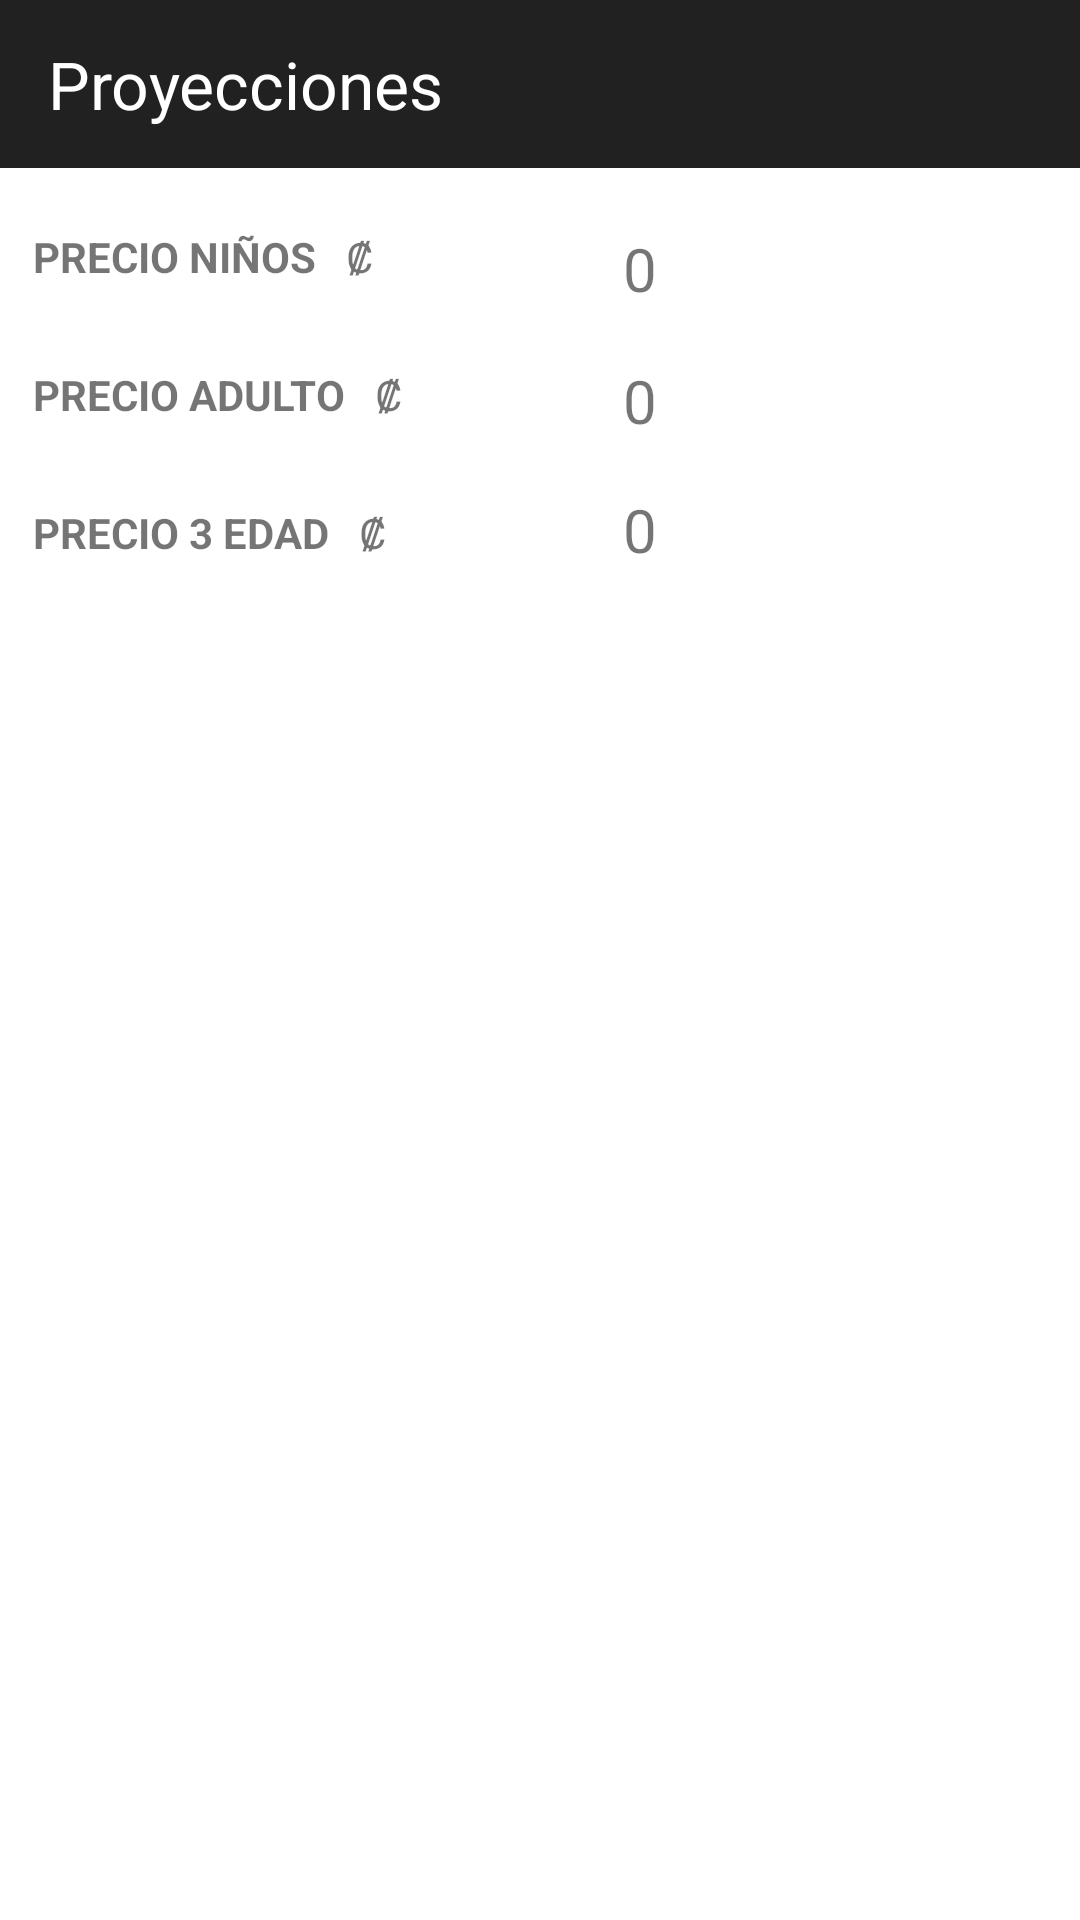

Android layout source for this screen:
<!-- AndroidManifest.xml: application theme Theme.CineTEC -->
<!-- res/layout/activity_proyeccion.xml -->
<?xml version="1.0" encoding="utf-8"?>
<androidx.constraintlayout.widget.ConstraintLayout xmlns:android="http://schemas.android.com/apk/res/android"
    xmlns:app="http://schemas.android.com/apk/res-auto"
    xmlns:tools="http://schemas.android.com/tools"
    android:layout_width="match_parent"
    android:layout_height="match_parent"
    android:background="#FFFFFF"
    tools:context=".Proyeccion">

    <androidx.appcompat.widget.Toolbar
        android:id="@+id/toolbar2"
        android:layout_width="match_parent"
        android:layout_height="wrap_content"
        android:background="?attr/colorPrimary"
        android:minHeight="?attr/actionBarSize"
        android:theme="?attr/actionBarTheme"
        app:layout_constraintBottom_toTopOf="@id/layout1"
        app:layout_constraintEnd_toEndOf="parent"
        app:layout_constraintHorizontal_bias="0.0"
        app:layout_constraintStart_toStartOf="parent"
        app:layout_constraintTop_toTopOf="parent"
        app:layout_constraintVertical_bias="0.0"
        app:title="Proyecciones"
        app:titleTextAppearance="@style/TextAppearance.AppCompat.Large" />

    <androidx.constraintlayout.widget.ConstraintLayout
        android:id="@+id/con_precios"
        android:layout_width="338dp"
        android:layout_height="167dp"
        android:background="#FFFFFF"
        app:layout_constraintEnd_toEndOf="parent"
        app:layout_constraintStart_toStartOf="parent"
        app:layout_constraintTop_toBottomOf="@id/toolbar2">

        <Button
            android:id="@+id/button3"
            android:layout_width="37dp"
            android:layout_height="33dp"
            android:layout_marginTop="10dp"
            android:layout_marginEnd="15dp"
            android:background="#00FFFFFF"
            android:onClick="SumarRestarA"
            android:text="+"
            android:textSize="34sp"
            app:layout_constraintEnd_toEndOf="parent"
            app:layout_constraintTop_toBottomOf="@+id/button2"
            tools:ignore="TouchTargetSizeCheck" />

        <Button
            android:id="@+id/button4"
            android:layout_width="37dp"
            android:layout_height="33dp"
            android:layout_marginTop="10dp"
            android:layout_marginEnd="15dp"
            android:background="#00FFFFFF"
            android:onClick="SumarRestar3A"
            android:text="+"
            android:textSize="34sp"
            app:layout_constraintEnd_toEndOf="parent"
            app:layout_constraintTop_toBottomOf="@+id/button3"
            tools:ignore="TouchTargetSizeCheck" />

        <TextView
            android:id="@+id/textView5"
            android:layout_width="wrap_content"
            android:layout_height="wrap_content"
            android:layout_marginTop="20dp"
            android:text="PRECIO NIÑOS"
            android:textStyle="bold"
            app:layout_constraintStart_toStartOf="parent"
            app:layout_constraintTop_toTopOf="parent" />

        <TextView
            android:id="@+id/textView6"
            android:layout_width="wrap_content"
            android:layout_height="wrap_content"
            android:layout_marginTop="27dp"
            android:text="PRECIO ADULTO"
            android:textStyle="bold"
            app:layout_constraintStart_toStartOf="parent"
            app:layout_constraintTop_toBottomOf="@+id/textView5" />

        <TextView
            android:id="@+id/textView7"
            android:layout_width="wrap_content"
            android:layout_height="wrap_content"
            android:layout_marginTop="27dp"
            android:text="PRECIO 3 EDAD"
            android:textStyle="bold"
            app:layout_constraintStart_toStartOf="parent"
            app:layout_constraintTop_toBottomOf="@+id/textView6" />

        <TextView
            android:id="@+id/textView8"
            android:layout_width="wrap_content"
            android:layout_height="wrap_content"
            android:layout_marginStart="10dp"
            android:layout_marginTop="20dp"
            android:text="₡"
            app:layout_constraintStart_toEndOf="@+id/textView5"
            app:layout_constraintTop_toTopOf="parent" />

        <TextView
            android:id="@+id/textView9"
            android:layout_width="wrap_content"
            android:layout_height="wrap_content"
            android:layout_marginStart="10dp"
            android:layout_marginTop="27dp"
            android:text="₡"
            app:layout_constraintStart_toEndOf="@+id/textView6"
            app:layout_constraintTop_toBottomOf="@+id/textView8" />

        <TextView
            android:id="@+id/textView10"
            android:layout_width="wrap_content"
            android:layout_height="wrap_content"
            android:layout_marginStart="10dp"
            android:layout_marginTop="27dp"
            android:text="₡"
            app:layout_constraintStart_toEndOf="@+id/textView7"
            app:layout_constraintTop_toBottomOf="@+id/textView9" />

        <Button
            android:id="@+id/button2"
            android:layout_width="37dp"
            android:layout_height="33dp"
            android:layout_marginTop="10dp"
            android:layout_marginEnd="15dp"
            android:background="#00FFFFFF"
            android:onClick="SumarRestarN"
            android:text="+"
            android:textSize="34sp"
            app:layout_constraintEnd_toEndOf="parent"
            app:layout_constraintTop_toTopOf="parent"
            tools:ignore="TouchTargetSizeCheck,TouchTargetSizeCheck" />

        <Button
            android:id="@+id/button5"
            android:layout_width="37dp"
            android:layout_height="33dp"
            android:layout_marginTop="10dp"
            android:layout_marginEnd="15dp"
            android:background="#00FFFFFF"
            android:onClick="SumarRestarN"
            android:text="-"
            android:textSize="34sp"
            app:layout_constraintEnd_toStartOf="@+id/button2"
            app:layout_constraintTop_toTopOf="parent"
            tools:ignore="TouchTargetSizeCheck,TouchTargetSizeCheck" />

        <Button
            android:id="@+id/button6"
            android:layout_width="37dp"
            android:layout_height="33dp"
            android:layout_marginTop="10dp"
            android:layout_marginEnd="15dp"
            android:background="#00FFFFFF"
            android:onClick="SumarRestarA"
            android:text="-"
            android:textSize="34sp"
            app:layout_constraintEnd_toStartOf="@+id/button3"
            app:layout_constraintTop_toBottomOf="@+id/button5"
            tools:ignore="TouchTargetSizeCheck" />

        <Button
            android:id="@+id/button7"
            android:layout_width="37dp"
            android:layout_height="33dp"
            android:layout_marginTop="10dp"
            android:layout_marginEnd="15dp"
            android:background="#00FFFFFF"
            android:onClick="SumarRestar3A"
            android:text="-"
            android:textSize="34sp"
            app:layout_constraintEnd_toStartOf="@+id/button4"
            app:layout_constraintTop_toBottomOf="@+id/button6"
            tools:ignore="TouchTargetSizeCheck" />

        <TextView
            android:id="@+id/textView11"
            android:layout_width="wrap_content"
            android:layout_height="wrap_content"
            android:layout_marginTop="20dp"
            android:layout_marginEnd="26dp"
            android:text="0"
            android:textSize="20sp"
            app:layout_constraintEnd_toStartOf="@+id/button5"
            app:layout_constraintTop_toTopOf="parent" />

        <TextView
            android:id="@+id/textView12"
            android:layout_width="wrap_content"
            android:layout_height="wrap_content"
            android:layout_marginTop="17dp"
            android:layout_marginEnd="26dp"
            android:text="0"
            android:textSize="20sp"
            app:layout_constraintEnd_toStartOf="@+id/button6"
            app:layout_constraintTop_toBottomOf="@+id/textView11" />

        <TextView
            android:id="@+id/textView13"
            android:layout_width="wrap_content"
            android:layout_height="wrap_content"
            android:layout_marginTop="16dp"
            android:layout_marginEnd="26dp"
            android:text="0"
            android:textSize="20sp"
            app:layout_constraintEnd_toStartOf="@+id/button7"
            app:layout_constraintTop_toBottomOf="@+id/textView12" />

    </androidx.constraintlayout.widget.ConstraintLayout>

    <androidx.constraintlayout.widget.ConstraintLayout
        android:id="@+id/layout1"
        android:layout_width="409dp"
        android:layout_height="693dp"
        android:background="#FFFFFF"
        app:layout_constraintEnd_toEndOf="parent"
        app:layout_constraintStart_toStartOf="parent"
        app:layout_constraintTop_toBottomOf="@id/con_precios">

        <Button
            android:id="@+id/button10"
            android:layout_width="54dp"
            android:layout_height="54dp"
            android:layout_marginStart="16dp"
            android:layout_marginBottom="32dp"
            android:background="@android:drawable/ic_menu_revert"
            android:textColor="#FFFFFF"
            app:layout_constraintBottom_toBottomOf="parent"
            app:layout_constraintStart_toStartOf="parent"
            tools:ignore="SpeakableTextPresentCheck" />

        <ListView
            android:id="@+id/Lista_pro"
            android:layout_width="267dp"
            android:layout_height="398dp"
            android:background="#00000000"
            app:layout_constraintBottom_toBottomOf="parent"
            app:layout_constraintEnd_toEndOf="parent"
            app:layout_constraintStart_toStartOf="parent"
            app:layout_constraintTop_toTopOf="parent"
            app:layout_constraintVertical_bias="0.24000001">


        </ListView>

    </androidx.constraintlayout.widget.ConstraintLayout>

</androidx.constraintlayout.widget.ConstraintLayout>
<!-- resources referenced by this layout -->
<resources>
  <style name="Theme.CineTEC" parent="Theme.MaterialComponents.DayNight.DarkActionBar">
          
          
          <item name="android:statusBarColor" tools:targetApi="l">?attr/colorPrimaryVariant</item>
          
      </style>
</resources>
